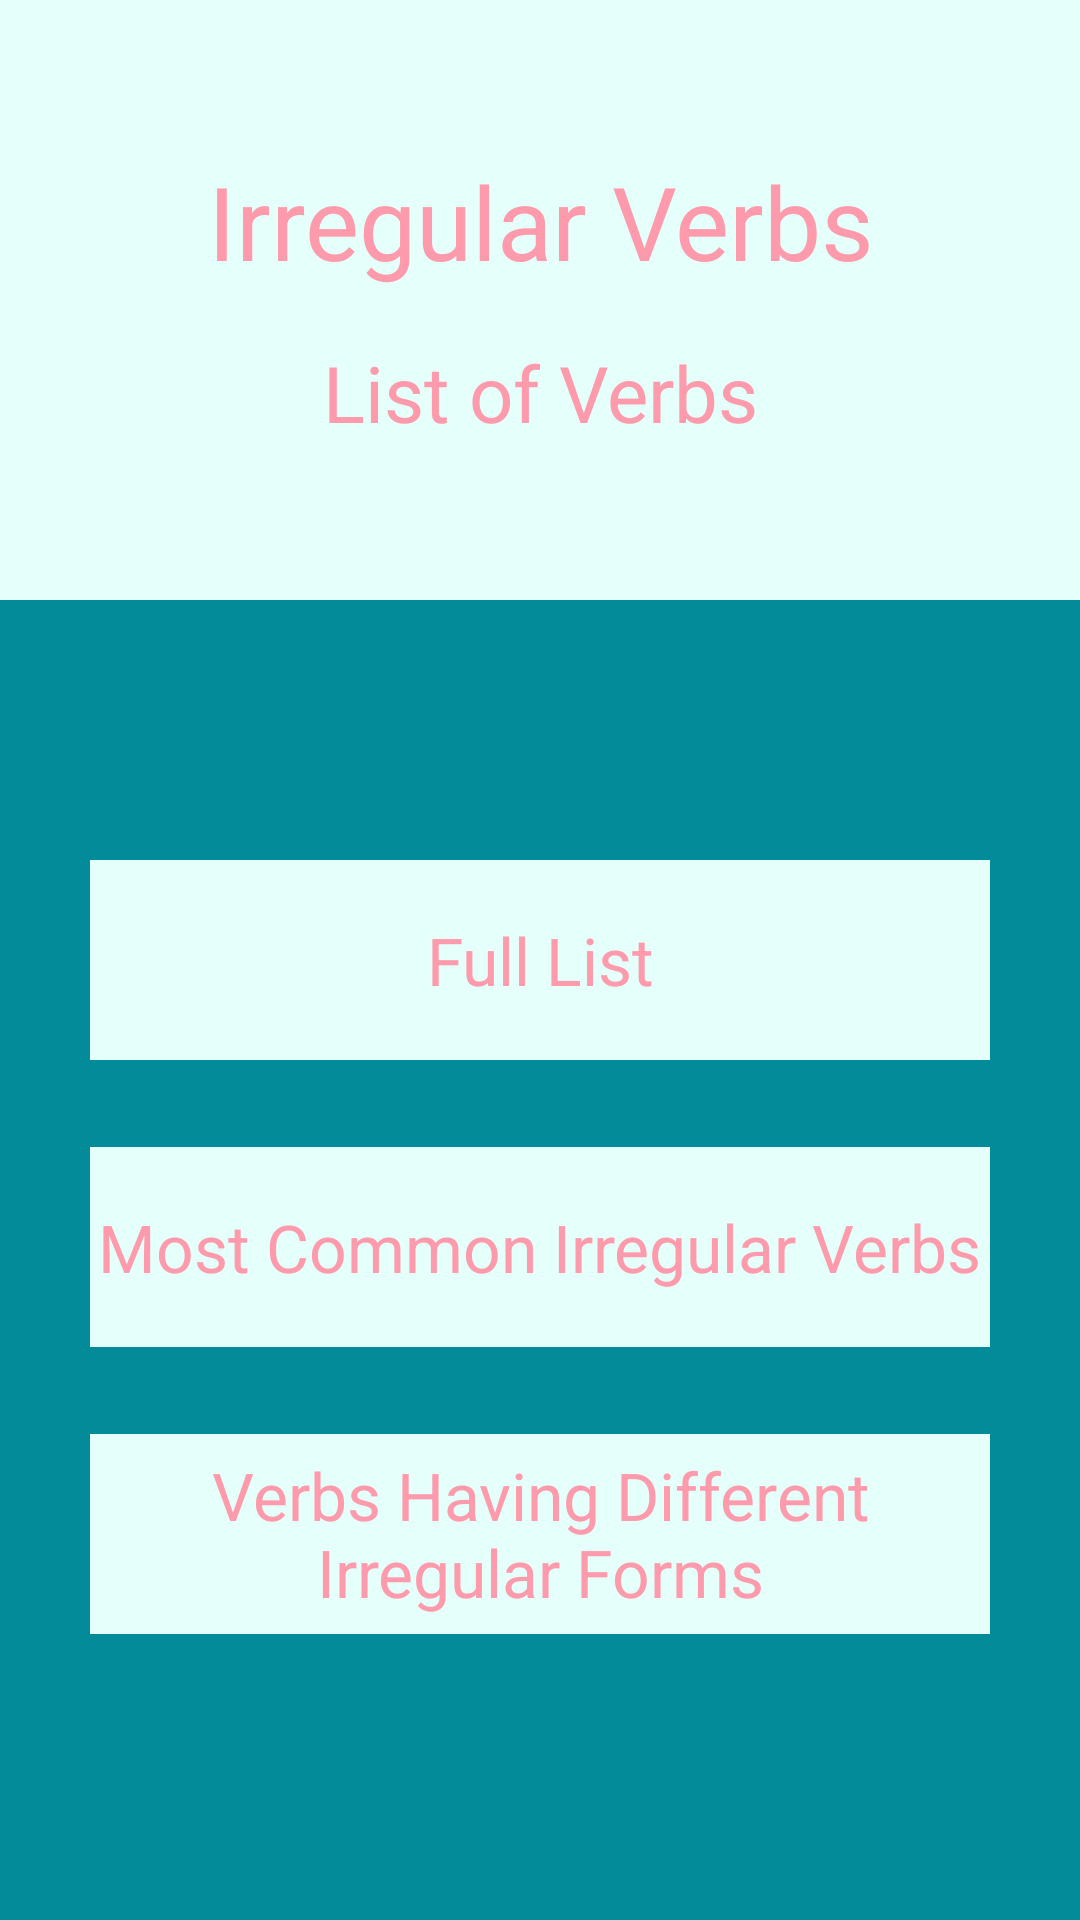

This screen was rendered from an Android layout file. Write that file and the resources it references.
<!-- AndroidManifest.xml: application theme AppTheme -->
<!-- res/layout/activity_list_choice.xml -->
<?xml version="1.0" encoding="utf-8"?>
<RelativeLayout xmlns:android="http://schemas.android.com/apk/res/android"
    xmlns:tools="http://schemas.android.com/tools"
    android:id="@+id/activity_list_choice"
    android:layout_width="match_parent"
    android:layout_height="match_parent"
    android:paddingBottom="@dimen/activity_vertical_margin"
    android:paddingLeft="@dimen/activity_horizontal_margin"
    android:paddingRight="@dimen/activity_horizontal_margin"
    android:paddingTop="@dimen/activity_vertical_margin"
    android:background="@color/canard"
    tools:context="com.example.mmtou.englishapplication.activity.OpenActivity">


    <RelativeLayout
        android:layout_width="900px"
        android:layout_height="200px"
        android:background="@color/font2"
        android:id="@+id/relativeLayout2"
        android:layout_below="@+id/relativeLayout1"
        android:layout_alignLeft="@+id/relativeLayout1"
        android:layout_alignStart="@+id/relativeLayout1"
        android:layout_marginTop="29dp">

        <TextView
            android:text="Most Common Irregular Verbs"
            android:layout_width="wrap_content"
            android:layout_height="wrap_content"
            android:id="@+id/listVerbs"
            android:textSize="22sp"
            android:textColor="@color/poudré"
            android:textAlignment="center"
            android:layout_centerVertical="true"
            android:layout_centerHorizontal="true"/>
    </RelativeLayout>

    <RelativeLayout
        android:layout_width="900px"
        android:layout_height="200px"
        android:background="@color/font2"
        android:id="@+id/relativeLayout1"
        android:layout_centerVertical="true"
        android:layout_centerHorizontal="true">

        <TextView
            android:text="Full List"
            android:layout_width="wrap_content"
            android:layout_height="wrap_content"
            android:id="@+id/full"
            android:textAlignment="center"
            android:textSize="22sp"
            android:textColor="@color/poudré"
            android:layout_centerVertical="true"
            android:layout_centerHorizontal="true" />
    </RelativeLayout>

    <RelativeLayout
        android:layout_width="match_parent"
        android:layout_height="600px"
        android:background="@color/font2"
        android:id="@+id/layout0"
        android:layout_alignParentTop="true"
        android:layout_alignParentLeft="true"
        android:layout_alignParentStart="true">


        <TextView
            android:text="Irregular Verbs"
            android:layout_width="wrap_content"
            android:layout_height="wrap_content"
            android:id="@+id/title1"
            android:textAlignment="center"
            android:textColor="@color/poudré"
            android:textSize="34sp"
            android:layout_marginTop="51dp"
            android:layout_alignParentTop="true"
            android:layout_centerHorizontal="true" />

        <TextView
            android:text="List of Verbs"
            android:layout_width="wrap_content"
            android:layout_height="wrap_content"
            android:id="@+id/title3"
            android:textColor="@color/poudré"
            android:textSize="26sp"
            android:textAlignment="center"
            android:layout_marginTop="17dp"
            android:layout_below="@+id/title1"
            android:layout_centerHorizontal="true" />
    </RelativeLayout>

    <RelativeLayout
        android:layout_width="900px"
        android:layout_height="200px"
        android:background="@color/font2"
        android:id="@+id/layout3"
        android:layout_marginTop="29dp"
        android:layout_below="@+id/relativeLayout2"
        android:layout_alignLeft="@+id/relativeLayout2"
        android:layout_alignStart="@+id/relativeLayout2">

        <TextView
            android:text="Verbs Having Different Irregular Forms"
            android:layout_width="wrap_content"
            android:layout_height="wrap_content"
            android:id="@+id/different"
            android:textSize="22sp"
            android:textColor="@color/poudré"
            android:layout_centerVertical="true"
            android:layout_centerHorizontal="true"
            android:textAlignment="center" />
    </RelativeLayout>

</RelativeLayout>
<!-- resources referenced by this layout -->
<resources>
  <color name="canard">#048b9a</color>
  <color name="font2">#e5fffa</color>
  <style name="AppTheme" parent="Theme.AppCompat.Light.NoActionBar">
          
          <item name="colorPrimary">@color/colorPrimary</item>
          <item name="colorPrimaryDark">@color/colorPrimaryDark</item>
          <item name="colorAccent">@color/font2</item>
      </style>
  <color name="colorPrimary">#3F51B5</color>
  <color name="colorPrimaryDark">#303F9F</color>
</resources>
